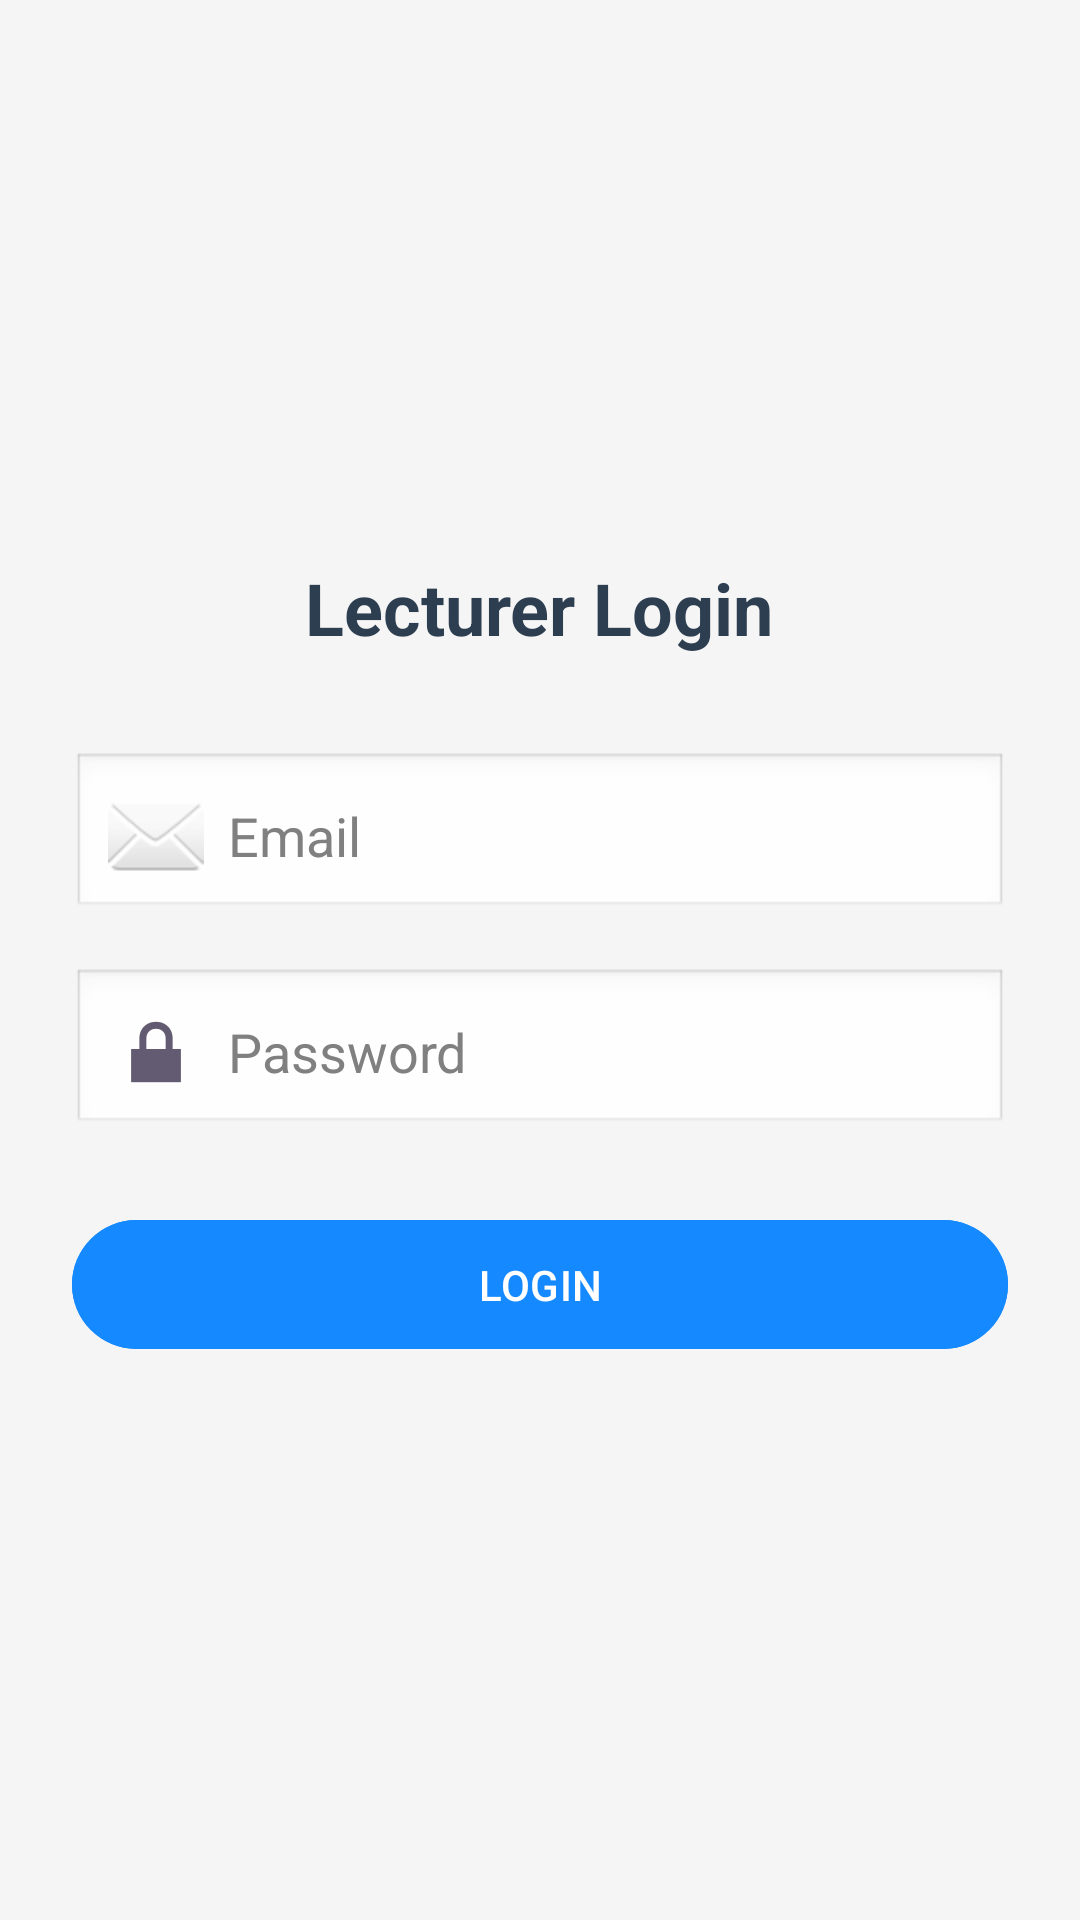

Layout XML and referenced resources for this Android screen:
<!-- AndroidManifest.xml: application theme Theme.Material3.DayNight -->
<!-- res/layout/activity_lecturer_login.xml -->
<?xml version="1.0" encoding="utf-8"?>
<LinearLayout xmlns:android="http://schemas.android.com/apk/res/android"
    android:layout_width="match_parent"
    android:layout_height="match_parent"
    android:gravity="center"
    android:orientation="vertical"
    android:padding="24dp"
    android:background="#f5f5f5">

    
    <TextView
        android:id="@+id/tvLoginTitle"
        android:layout_width="wrap_content"
        android:layout_height="wrap_content"
        android:text="@string/lecturer_login"
        android:textSize="24sp"
        android:textStyle="bold"
        android:textColor="#2C3E50"
        android:layout_marginBottom="32dp" />

    
    <EditText
        android:id="@+id/editTextEmail"
        android:layout_width="match_parent"
        android:layout_height="wrap_content"
        android:hint="@string/email"
        android:inputType="textEmailAddress"
        android:autofillHints="emailAddress"
        android:drawableStart="@android:drawable/ic_dialog_email"
        android:drawablePadding="8dp"
        android:padding="12dp"
        android:textColor="#2C3E50"
        android:textColorHint="#808080"
        android:background="@android:drawable/edit_text"
        android:layout_marginBottom="16dp" />

    
    <EditText
        android:id="@+id/editTextPassword"
        android:layout_width="match_parent"
        android:layout_height="wrap_content"
        android:hint="@string/password"
        android:inputType="textPassword"
        android:drawableStart="@android:drawable/ic_lock_lock"
        android:drawablePadding="8dp"
        android:padding="12dp"
        android:textColor="#2C3E50"
        android:textColorHint="#808080"
        android:background="@android:drawable/edit_text"
        android:layout_marginBottom="24dp" />

    
    <Button
        android:id="@+id/buttonLogin"
        android:layout_width="match_parent"
        android:layout_height="wrap_content"
        android:text="@string/login"
        android:textAllCaps="true"
        android:padding="12dp"
        android:backgroundTint="@color/blue_header"
        android:textColor="#FFFFFF" />

</LinearLayout>
<!-- resources referenced by this layout -->
<resources>
  <color name="blue_header">#1589FF</color>
  <string name="email">Email</string>
  <string name="lecturer_login">Lecturer Login</string>
  <string name="login">Login</string>
  <string name="password">Password</string>
</resources>
